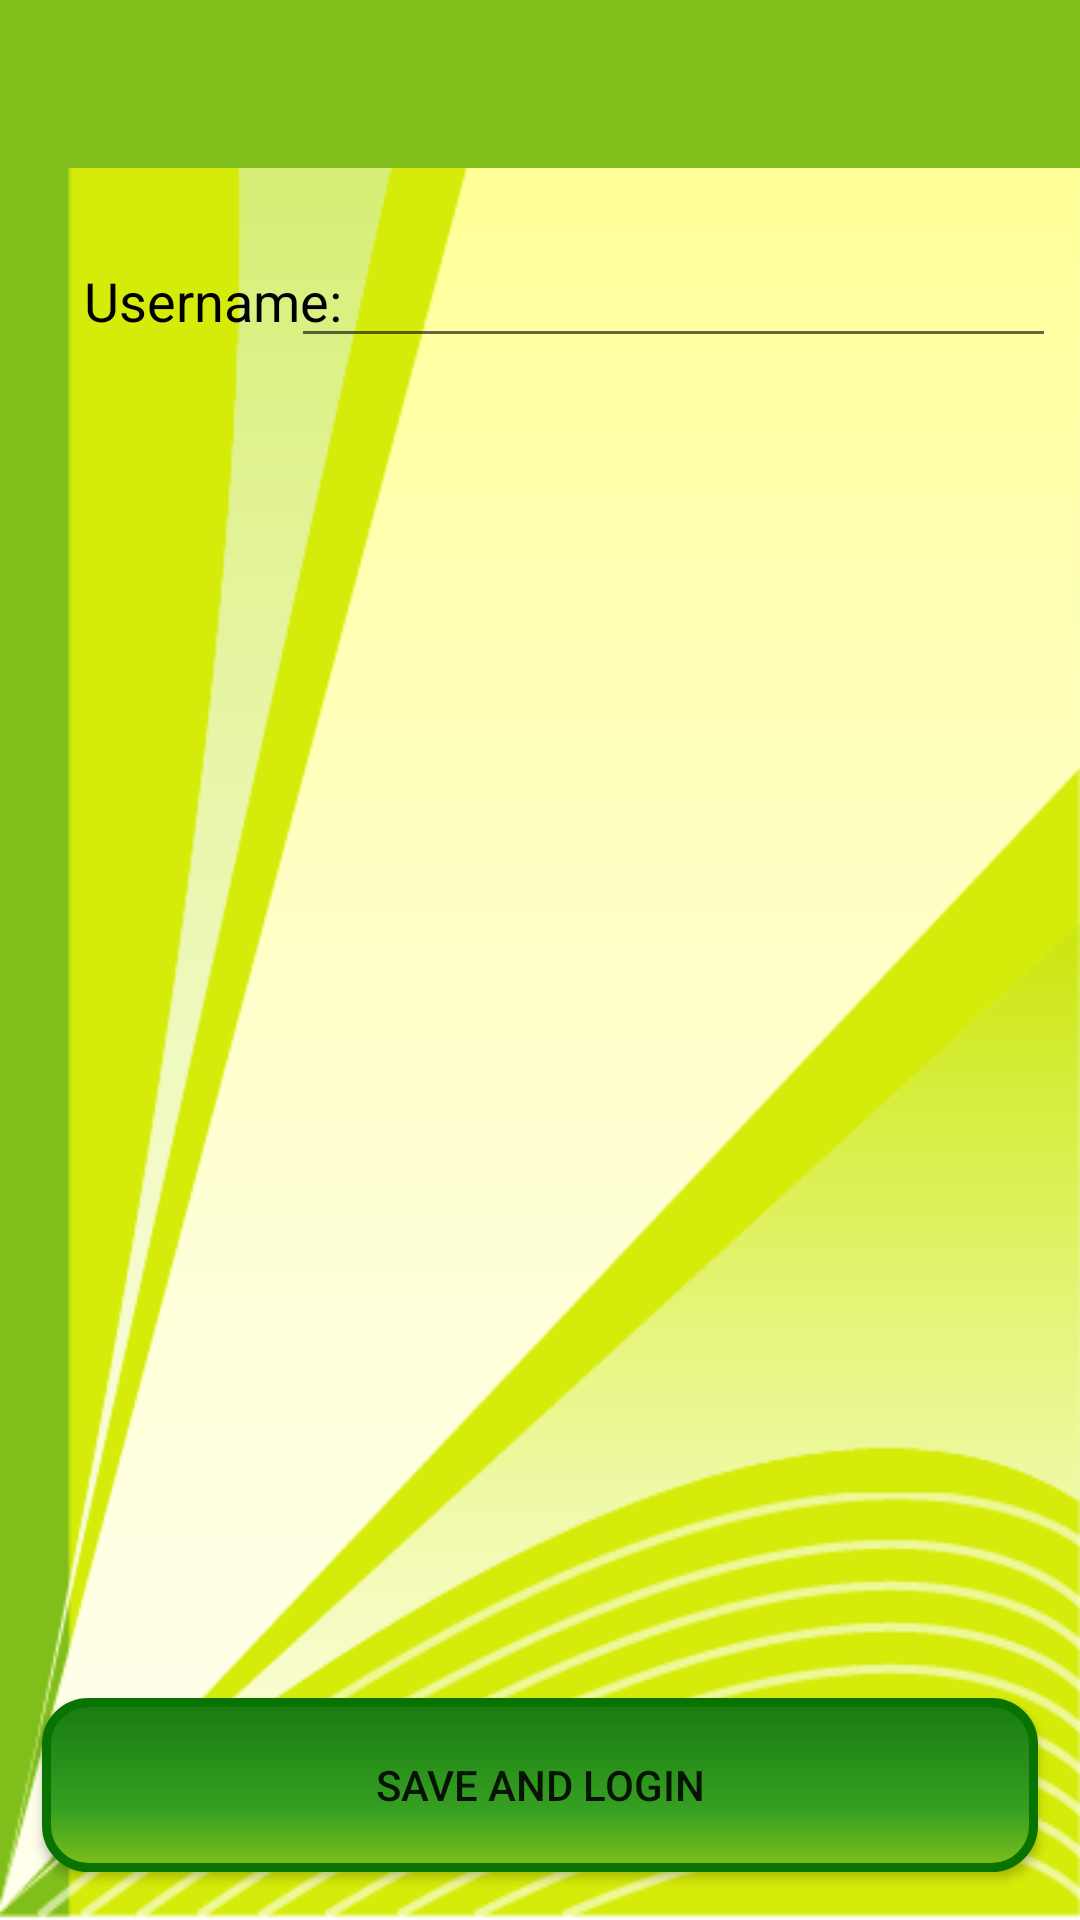

Here is an Android app screen rendered from its layout file. Give the layout XML and the strings, colors and styles it references.
<!-- AndroidManifest.xml: application theme Theme.AppCompat.Light.NoActionBar -->
<!-- res/layout/activity_login.xml -->
<?xml version="1.0" encoding="utf-8"?>
<android.support.v4.widget.DrawerLayout xmlns:android="http://schemas.android.com/apk/res/android"
    xmlns:app="http://schemas.android.com/apk/res-auto"
    xmlns:tools="http://schemas.android.com/tools"
    android:layout_width="match_parent"
    android:layout_height="match_parent"
    android:id="@+id/drawer_layout"
    android:fitsSystemWindows="true"
    android:background="@drawable/bgtest">



    <android.support.constraint.ConstraintLayout
        android:layout_width="match_parent"
        android:layout_height="match_parent"
        tools:context=".Login">

        <android.support.v7.widget.Toolbar
            android:id="@+id/toolbar"
            android:layout_width="match_parent"
            android:layout_height="?attr/actionBarSize"
            android:background="@color/colorAccent"
            android:theme="@style/ThemeOverlay.AppCompat.Dark" />

        <TextView
            android:id="@+id/usernameLabel"
            android:layout_width="wrap_content"
            android:layout_height="wrap_content"
            android:layout_marginLeft="28dp"
            android:layout_marginStart="28dp"
            android:layout_marginTop="32dp"
            android:text="Username:"
            android:textAppearance="@style/TextAppearance.AppCompat.Headline"
            android:textColor="@color/textColor"
            android:textSize="18sp"
            app:layout_constraintStart_toStartOf="parent"
            app:layout_constraintTop_toBottomOf="@+id/toolbar" />

        <EditText
            android:id="@+id/usernameInput"
            android:layout_width="255dp"
            android:layout_height="wrap_content"
            android:layout_marginEnd="8dp"
            android:layout_marginLeft="40dp"
            android:layout_marginRight="8dp"
            android:layout_marginStart="40dp"
            android:ems="10"
            android:inputType="textPersonName"
            app:layout_constraintBaseline_toBaselineOf="@+id/usernameLabel"
            app:layout_constraintEnd_toEndOf="parent"
            app:layout_constraintHorizontal_bias="1.0"
            app:layout_constraintStart_toEndOf="@+id/usernameLabel" />

        <Button
            android:id="@+id/saveUsernameButton"
            android:layout_width="332dp"
            android:layout_height="58dp"
            android:layout_marginBottom="16dp"
            android:background="@drawable/button_bg"
            android:onClick="saveUsername"
            android:text="Save and Login"
            app:layout_constraintBottom_toBottomOf="parent"
            app:layout_constraintEnd_toEndOf="parent"
            app:layout_constraintStart_toStartOf="parent" />

        <ListView
            android:id="@+id/usernameListView"
            android:layout_width="343dp"
            android:layout_height="353dp"
            android:layout_marginEnd="8dp"
            android:layout_marginLeft="8dp"
            android:layout_marginRight="8dp"
            android:layout_marginStart="8dp"
            android:layout_marginTop="8dp"
            app:layout_constraintEnd_toEndOf="parent"
            app:layout_constraintStart_toStartOf="parent"
            app:layout_constraintTop_toBottomOf="@+id/usernameInput" />

    </android.support.constraint.ConstraintLayout>

    <android.support.design.widget.NavigationView
        android:id="@+id/nav_view"
        android:layout_width="wrap_content"
        android:layout_height="match_parent"
        app:menu="@menu/navigation_menu"
        android:layout_gravity="start"
        android:fitsSystemWindows="true"
        app:headerLayout="@layout/navigation_header">


    </android.support.design.widget.NavigationView>

</android.support.v4.widget.DrawerLayout>
<!-- res/layout/navigation_header.xml (included above) -->
<?xml version="1.0" encoding="utf-8"?>
<RelativeLayout xmlns:android="http://schemas.android.com/apk/res/android"
    xmlns:tools="http://schemas.android.com/tools"
    android:layout_width="match_parent"
    android:layout_height="140dp"
    android:background="@color/colorAccent"
    android:padding="20dp">

</RelativeLayout>
<!-- resources referenced by this layout -->
<resources>
  <color name="colorAccent">#80bf1b</color>
  <color name="textColor">#000000</color>
  <!-- drawable bgtest: png bitmap (drawable, 32228 bytes) -->
  <!-- drawable button_bg (drawable) -->
  <?xml version="1.0" encoding="utf-8"?>
  <shape xmlns:android="http://schemas.android.com/apk/res/android" android:shape="rectangle" >
      <corners
          android:radius="14dp"
          />
      <gradient
          android:angle="90"
          android:centerX="35%"
          android:centerColor="#36A022"
          android:startColor="#80BF1B"
          android:endColor="#187A11"
          android:type="linear"
          />
      <padding
          android:left="0dp"
          android:top="0dp"
          android:right="0dp"
          android:bottom="0dp"
          />
      <size
          android:width="270dp"
          android:height="60dp"
          />
      <stroke
          android:width="3dp"
          android:color="#087300"
          />
  </shape>
</resources>
